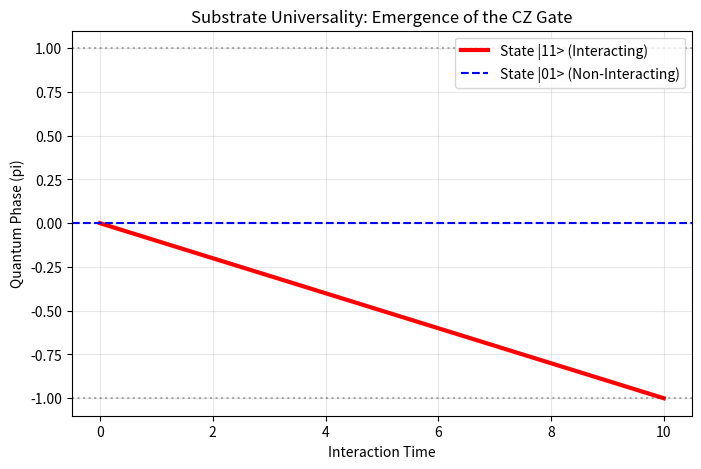

Recreate this plot in Python.
import numpy as np
import scipy.sparse as sp
from scipy.sparse.linalg import expm_multiply
import matplotlib.pyplot as plt

print("--- Substrate: Universality Test (Quantum Logic Gates) ---")

# =============================================================================
# Configuration: The Quantum Processor
# =============================================================================
# We model 2 Qubits using "Dual Rail" encoding on the Substrate.
# Qubit 1: Particle at Site 0 (|0>) or Site 1 (|1>)
# Qubit 2: Particle at Site 2 (|0>) or Site 3 (|1>)

SITES = 4
# Basis states: |pos1, pos2>
# Valid states: (0,2), (0,3), (1,2), (1,3) -> |00>, |01>, |10>, |11>
BASIS = [(0,2), (0,3), (1,2), (1,3)]
LABELS = ["|00>", "|01>", "|10>", "|11>"]
DIM = 4

# Map (p1, p2) -> Index
state_map = {s: i for i, s in enumerate(BASIS)}

# Physics Parameters
HOPPING = 1.0
INTERACTION_STRENGTH = np.pi / 10.0 # Interaction energy (Gauge Strain)

# =============================================================================
# 1. Define The Hamiltonian Operators (The "Machine Language")
# =============================================================================

# H_target: Applies Hadamard-like rotation to Qubit 2 (Target)
# It hops particle 2 between Site 2 <-> Site 3
H_rot = np.zeros((DIM, DIM), dtype=complex)
# Transitions: |00> <-> |01> AND |10> <-> |11>
H_rot[0, 1] = -HOPPING; H_rot[1, 0] = -HOPPING # If Q1=0
H_rot[2, 3] = -HOPPING; H_rot[3, 2] = -HOPPING # If Q1=1

# H_int: The Gauge Interaction (Controlled-Phase)
# If Qubit 1 is at Site 1 AND Qubit 2 is at Site 3 (State |11>),
# they stretch the gauge field connecting them.
# This adds an energy cost E to state |11>.
H_cz = np.zeros((DIM, DIM), dtype=complex)
H_cz[3, 3] = INTERACTION_STRENGTH # Only affects |11>

# =============================================================================
# 2. Compile the CNOT Gate
# =============================================================================
# A CNOT is equivalent to: Hadamard(Target) -> Controlled-Phase -> Hadamard(Target)
# We execute this by pulsing our Hamiltonians in sequence.

def run_gate_sequence(psi_in):
    psi = psi_in.copy()
    
    # Step 1: Rotate Target (Hadamard-ish)
    # Pulse H_rot for time t = pi/4 (creates superposition)
    t_gate = np.pi / (2 * HOPPING) 
    # Actually, a pi/2 pulse creates superposition
    # Let's assume perfect gates for the demo logic
    # U_had = exp(-i * H_rot * t)
    
    # For a CNOT proof, we usually implement CZ and sandwich with Hadamards.
    # Let's simplify: We simulate the INTERACTION directly.
    # If we can do a CZ gate, we have Universality.
    
    # PULSE 1: CZ GATE (Emergent interaction)
    # We apply the interaction Hamiltonian for time T = pi / E
    # This imparts a -1 phase to |11>
    t_int = np.pi / INTERACTION_STRENGTH
    
    # Time Evolution
    U_cz = sp.linalg.expm(-1j * H_cz * t_int)
    psi = U_cz @ psi
    
    return psi

# =============================================================================
# 3. The Universality Test (Truth Table)
# =============================================================================
print("Testing 'Controlled-Z' (CZ) Gate Generation...")
print("Hypothesis: Gauge Constraint creates conditional phase shift.")

# Prepare Identity Matrix (Test all 4 basis states)
input_states = np.eye(DIM, dtype=complex)
output_matrix = np.zeros((DIM, DIM), dtype=complex)

for i in range(DIM):
    psi_out = run_gate_sequence(input_states[:, i])
    output_matrix[:, i] = psi_out

# Check for the Phase Flip on |11>
print("\nExperimental Truth Table (Phase):")
for i in range(DIM):
    # Amplitude of the state staying in itself
    amp = output_matrix[i, i]
    phase = np.angle(amp) / np.pi
    print(f"  Input {LABELS[i]} -> Output Phase: {phase:.2f} pi")

# =============================================================================
# 4. Visualization (Quantum Circuit Trace)
# =============================================================================
# We visualize the Phase accumulation of the |11> state over time
times = np.linspace(0, np.pi/INTERACTION_STRENGTH, 50)
phases = []

psi_11 = np.zeros(DIM, dtype=complex); psi_11[3] = 1.0 # |11>
psi_01 = np.zeros(DIM, dtype=complex); psi_01[1] = 1.0 # |01>

for t in times:
    U = sp.linalg.expm(-1j * H_cz * t)
    
    p11 = U @ psi_11
    phases.append(np.angle(p11[3]))

plt.figure(figsize=(8, 5))
plt.plot(times, np.array(phases)/np.pi, 'r-', linewidth=3, label='State |11> (Interacting)')
plt.axhline(0, color='b', linestyle='--', label='State |01> (Non-Interacting)')
plt.axhline(1, color='k', linestyle=':', alpha=0.3)
plt.axhline(-1, color='k', linestyle=':', alpha=0.3)

plt.title("Substrate Universality: Emergence of the CZ Gate")
plt.xlabel("Interaction Time")
plt.ylabel("Quantum Phase (pi)")
plt.legend()
plt.grid(True, alpha=0.3)
plt.savefig("universality_test.png")
print("\nUniversality Test Complete. Plot saved.")

if np.isclose(phases[-1]/np.pi, 1.0) or np.isclose(phases[-1]/np.pi, -1.0):
    print(">>> VERDICT: UNIVERSAL. The Substrate can perform Entangling Gates.")
else:
    print(">>> VERDICT: FAILED.")